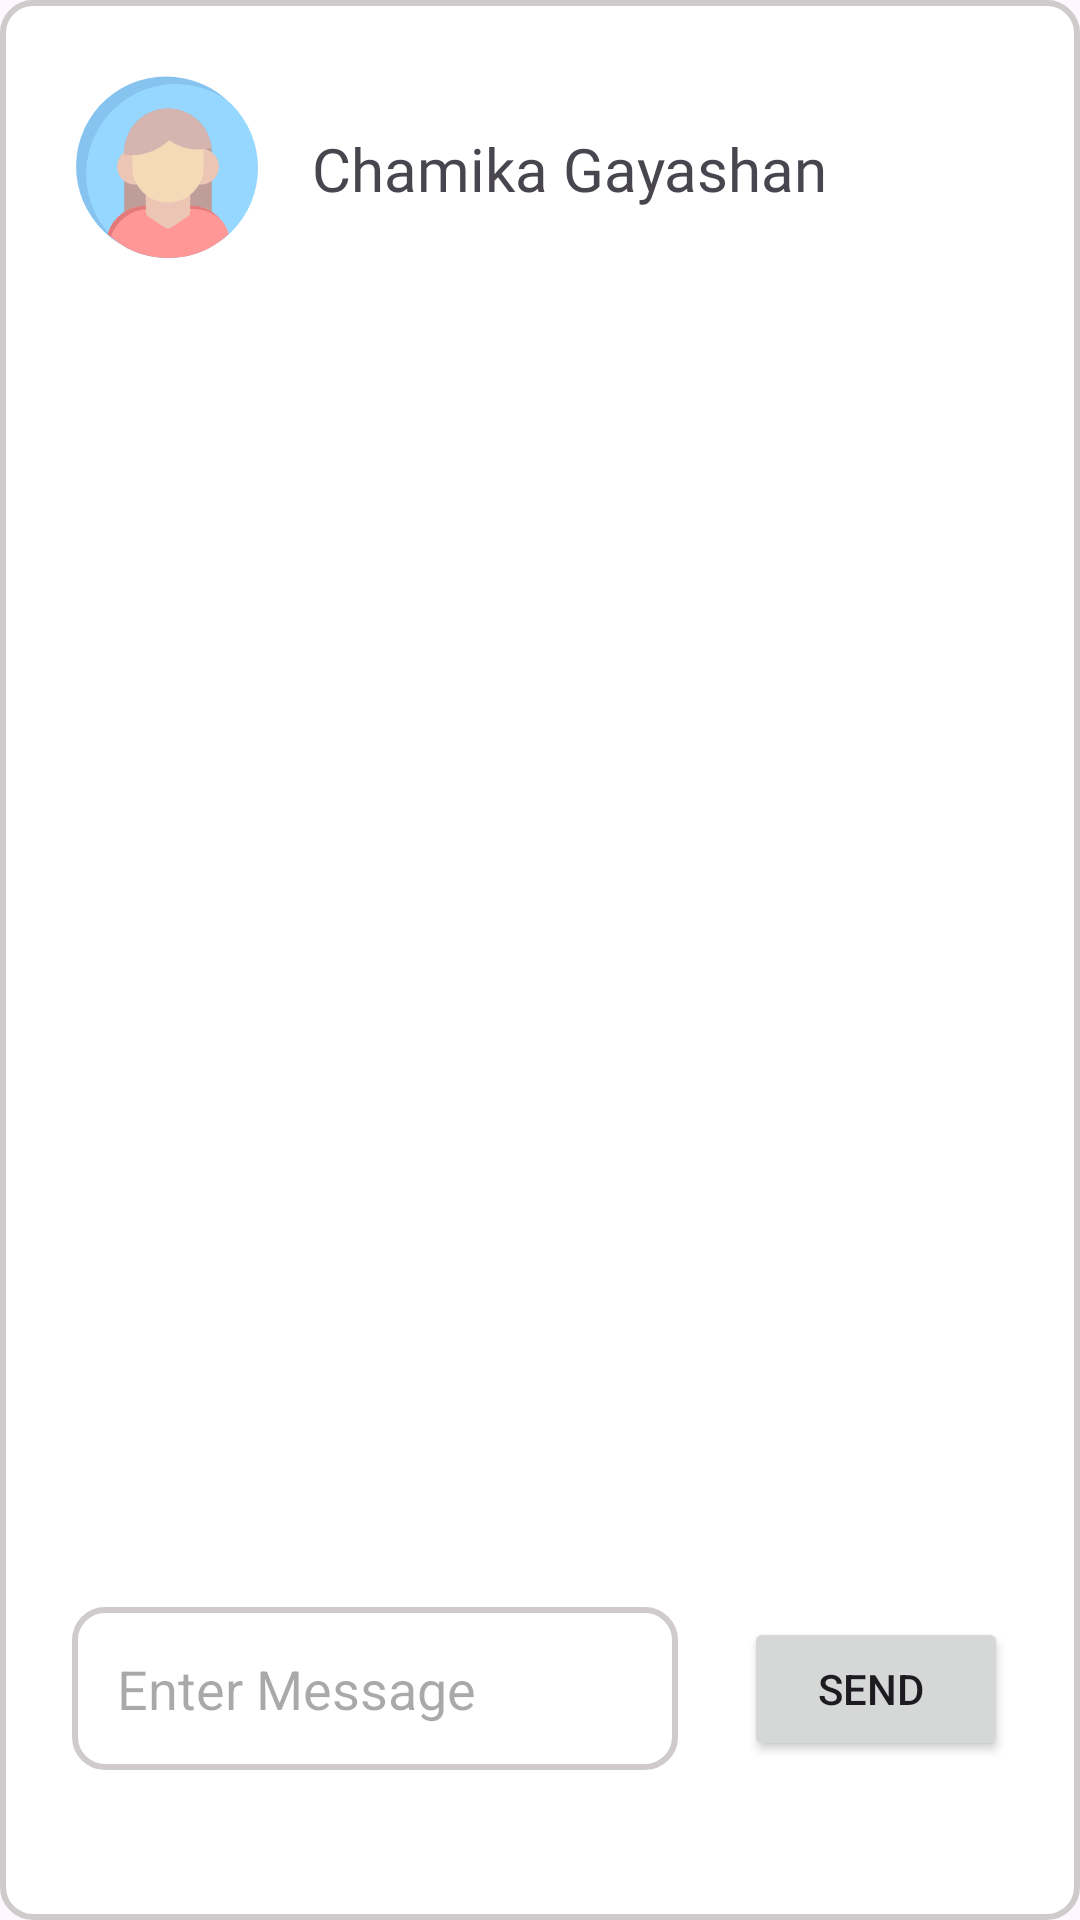

Layout XML and referenced resources for this Android screen:
<!-- AndroidManifest.xml: application theme Theme.SkilliX -->
<!-- res/layout/fragment_chat.xml -->
<androidx.constraintlayout.widget.ConstraintLayout xmlns:android="http://schemas.android.com/apk/res/android"
    xmlns:app="http://schemas.android.com/apk/res-auto"
    xmlns:tools="http://schemas.android.com/tools"
    android:layout_width="match_parent"
    android:layout_height="match_parent"
    android:background="@drawable/plain_text"
    android:fitsSystemWindows="true"
    tools:context=".ChatFragment">


    <EditText
        android:id="@+id/etMessage"
        android:layout_width="0dp"
        android:layout_height="wrap_content"
        android:layout_marginStart="24dp"
        android:layout_marginEnd="22dp"
        android:layout_marginBottom="50dp"
        android:background="@drawable/plain_text"
        android:ems="10"
        android:hint="Enter Message"
        android:inputType="text"
        android:padding="15dp"
        app:layout_constraintBottom_toBottomOf="parent"
        app:layout_constraintEnd_toStartOf="@+id/btnSend"
        app:layout_constraintStart_toStartOf="parent" />

    <Button
        android:id="@+id/btnSend"
        android:layout_width="wrap_content"
        android:layout_height="wrap_content"
        android:layout_marginEnd="24dp"
        android:text="Send "
        app:layout_constraintBottom_toBottomOf="@+id/etMessage"
        app:layout_constraintEnd_toEndOf="parent"
        app:layout_constraintStart_toEndOf="@+id/etMessage"
        app:layout_constraintTop_toTopOf="@+id/etMessage" />

    <androidx.recyclerview.widget.RecyclerView
        android:id="@+id/recyclerViewMessages"
        android:layout_width="match_parent"
        android:layout_height="0dp"
        android:layout_weight="1"
        android:layout_marginStart="24dp"
        android:layout_marginTop="16dp"
        android:layout_marginEnd="24dp"
        android:layout_marginBottom="24dp"
        app:layout_constraintBottom_toTopOf="@+id/btnSend"
        app:layout_constraintEnd_toEndOf="parent"
        app:layout_constraintStart_toStartOf="parent"
        app:layout_constraintTop_toBottomOf="@+id/parternProfileIcon" />

    <com.google.android.material.imageview.ShapeableImageView
        android:id="@+id/parternProfileIcon"
        android:layout_width="64dp"
        android:layout_height="64dp"
        android:layout_marginStart="24dp"
        android:layout_marginTop="24dp"
        android:src="@drawable/profile"
        app:shapeAppearanceOverlay="@style/CircularShape"
        app:layout_constraintStart_toStartOf="parent"
        app:layout_constraintTop_toTopOf="parent" />

    <TextView
        android:id="@+id/partnerNameTextView"
        android:layout_width="0dp"
        android:layout_height="wrap_content"
        android:layout_marginStart="16dp"
        android:layout_marginEnd="24dp"
        android:fontFamily="@font/montserrat_bold"
        android:text="@string/hello_user_text"
        android:textSize="20sp"
        app:layout_constraintBottom_toBottomOf="@+id/parternProfileIcon"
        app:layout_constraintEnd_toEndOf="parent"
        app:layout_constraintStart_toEndOf="@+id/parternProfileIcon"
        app:layout_constraintTop_toTopOf="@+id/parternProfileIcon" />
</androidx.constraintlayout.widget.ConstraintLayout>
<!-- resources referenced by this layout -->
<resources>
  <!-- drawable plain_text (drawable) -->
  <?xml version="1.0" encoding="utf-8"?>
  <shape xmlns:android="http://schemas.android.com/apk/res/android">
      <solid android:color="@color/color_white"/>
  
      <corners
          android:topLeftRadius="10dp"
          android:topRightRadius="10dp"
          android:bottomLeftRadius="10dp"
          android:bottomRightRadius="10dp"/>
  
      <stroke
          android:width="2dp"
          android:color="@color/color_gray" />
  </shape>
  <!-- drawable profile: vector/xml drawable (drawable, 2060 chars, omitted) -->
  <string name="hello_user_text">Chamika Gayashan</string>
  <style name="CircularShape">
          <item name="cornerFamily">rounded</item>
          <item name="cornerSize">50%</item> 
      </style>
  <style name="Theme.SkilliX" parent="Base.Theme.SkilliX" />
  <color name="color_white">#FFFFFFFF</color>
  <color name="color_gray">#CFCBCB</color>
  <style name="Base.Theme.SkilliX" parent="Theme.Material3.DayNight.NoActionBar">
          
          
      </style>
</resources>
